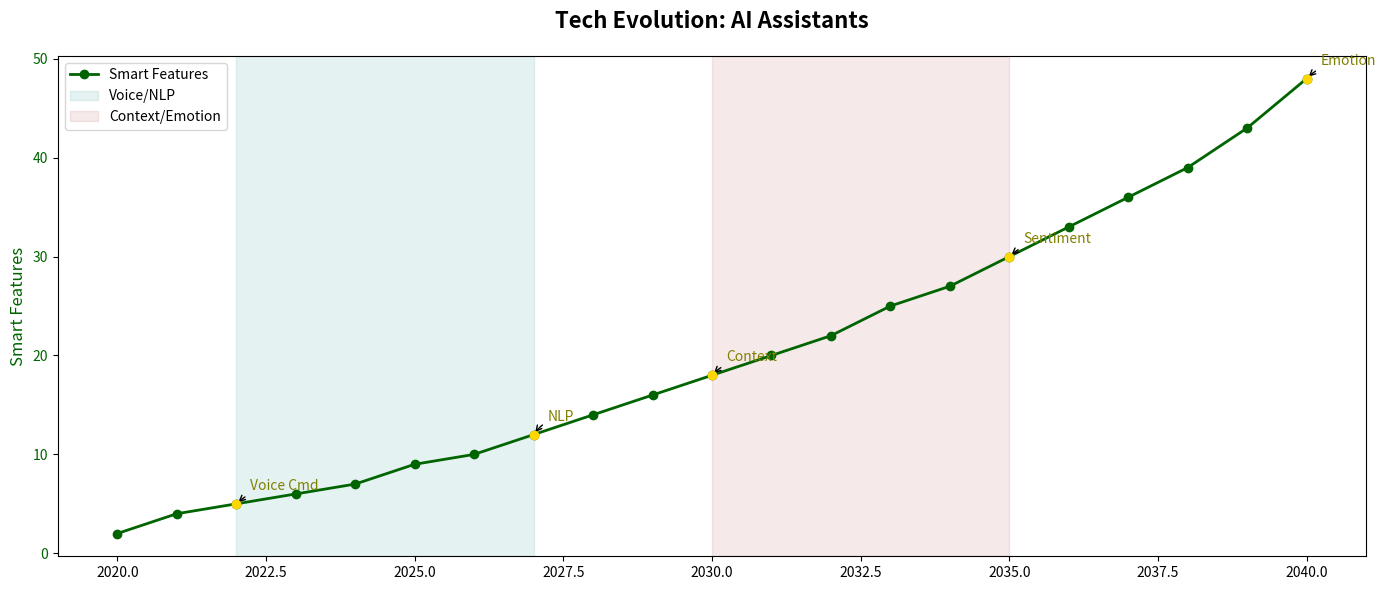

Generate this figure with matplotlib:
import matplotlib.pyplot as plt
import numpy as np

years = np.arange(2020, 2041)
smart_features = np.array([2, 4, 5, 6, 7, 9, 10, 12, 14, 16, 18, 20, 22, 25, 27, 30, 33, 36, 39, 43, 48])

milestones = {
    2022: 'Voice Cmd',
    2027: 'NLP',
    2030: 'Context',
    2035: 'Sentiment',
    2040: 'Emotion'
}

fig, ax1 = plt.subplots(figsize=(14, 6))
fig.tight_layout(pad=5.0)

# Changed the color for the main line plot and associated elements
ax1.plot(years, smart_features, marker='o', linestyle='-', color='darkgreen', linewidth=2, label='Smart Features')
ax1.set_title('Tech Evolution: AI Assistants', fontsize=16, fontweight='bold', pad=20)
ax1.set_ylabel('Smart Features', fontsize=12, color='darkgreen')
ax1.tick_params(axis='y', labelcolor='darkgreen')

# Changed annotation color and scatter plot color
for year, milestone in milestones.items():
    idx = np.where(years == year)[0][0]
    ax1.annotate(milestone,
                 xy=(year, smart_features[idx]),
                 xytext=(10, 10),
                 textcoords='offset points',
                 arrowprops=dict(arrowstyle='->', connectionstyle='arc3,rad=0.2'),
                 fontsize=10,
                 color='olive')
    ax1.scatter(year, smart_features[idx], color='gold', zorder=5)

# Changed the color of shaded spans
ax1.axvspan(2022, 2027, alpha=0.1, color='teal', label='Voice/NLP')
ax1.axvspan(2030, 2035, alpha=0.1, color='brown', label='Context/Emotion')

ax1.legend(loc='upper left', fontsize=10)

plt.tight_layout()
plt.show()
